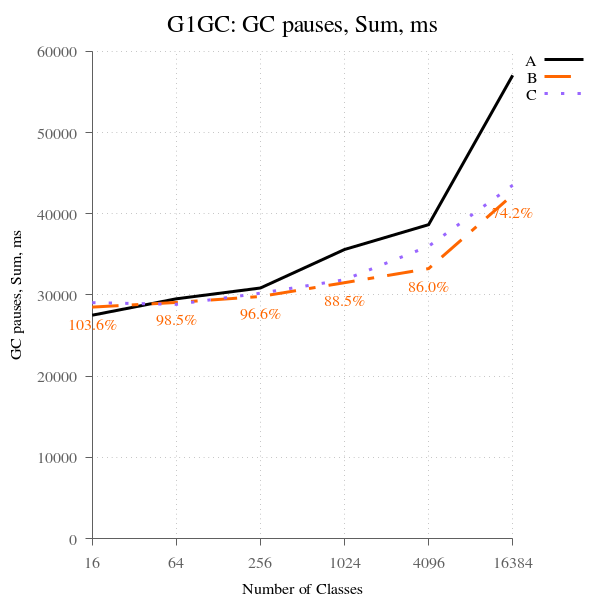

Data behind this chart, as committed beside it:
num_classes, A, B, B-to-A, C, C-to-A
16, 27508, 28504, 103.6, 29057, 105.6, 
64, 29527, 29080, 98.49, 28843, 97.68, 
256, 30859, 29815, 96.62, 30220, 97.93, 
1024, 35604, 31513, 88.51, 31875, 89.53, 
4096, 38661, 33250, 86.01, 36001, 93.12, 
16384, 57054, 42332, 74.20, 43520, 76.28, 
